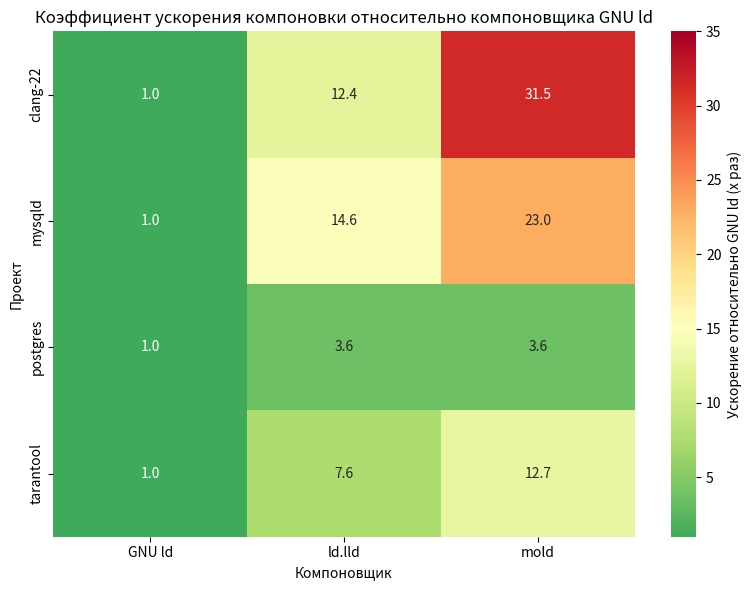

Generate this figure with matplotlib:
import pandas as pd
import seaborn as sns
import matplotlib.pyplot as plt
import numpy as np

projects = ["clang-22", "mysqld", "postgres", "tarantool"]
gnu_ld = [4.73, 3.22, 0.36, 0.38]
ld_lld = [0.38, 0.22, 0.10, 0.05]
mold = [0.15, 0.14, 0.10, 0.03]

data = pd.DataFrame({"GNU ld": gnu_ld, "ld.lld": ld_lld, "mold": mold}, index=projects)

# ПРАВИЛЬНО: делим время GNU ld на время других (во сколько раз БЫСТРЕЕ)
speedup = data.div(data["GNU ld"], axis=0)  # Это уже правильно!
# Но нужно инвертировать, чтобы показать ускорение
speedup = 1 / speedup  # <--- ВОТ ЭТА СТРОКА ВАЖНА!

# Для наглядности: установим 1.0 для GNU ld
for col in speedup.columns:
    speedup[col] = speedup[col].round(1)

plt.figure(figsize=(8, 6))
sns.heatmap(speedup, annot=True, fmt='.1f', cmap='RdYlGn_r', 
            cbar_kws={'label': 'Ускорение относительно GNU ld (x раз)'},
            vmin=1, vmax=35, center=15)  # vmin=1, чтобы 1 был нейтральным
plt.title("Коэффициент ускорения компоновки относительно компоновщика GNU ld")
plt.ylabel("Проект")
plt.xlabel("Компоновщик")
plt.tight_layout()
plt.show()

# Вывод для проверки
print("\nРеальные значения ускорения:")
print(speedup)
